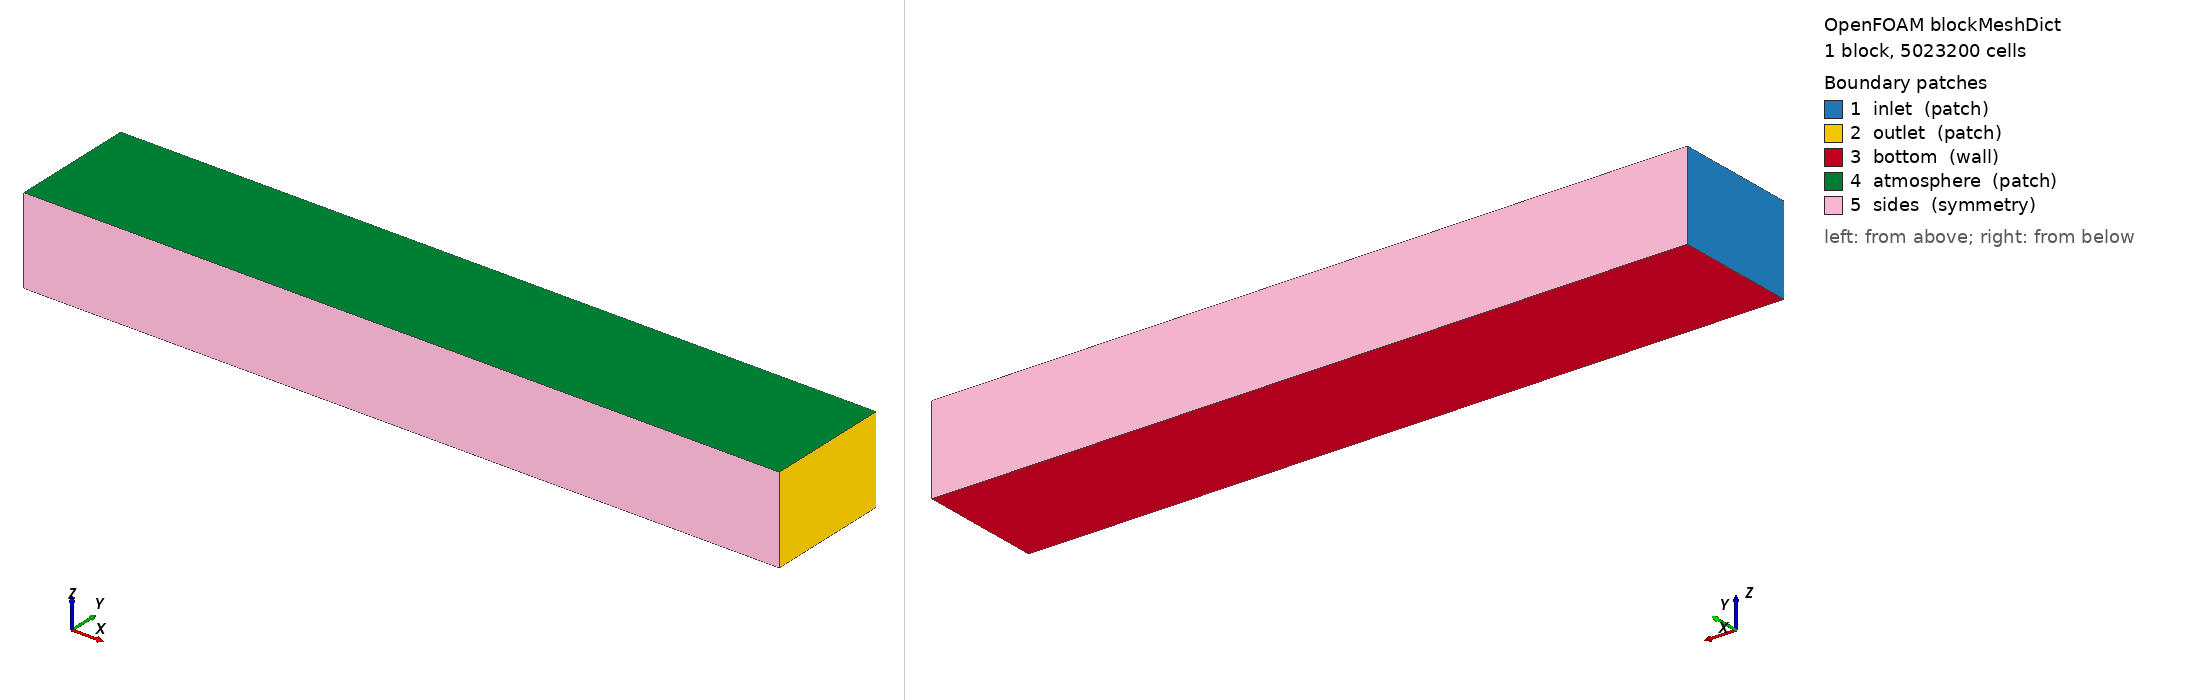

OpenFOAM case: the mesh blockMesh builds from blockMeshDict, 1 block(s), 5023200 cells. Boundary patches (legend numbers): 1 inlet (patch), 2 outlet (patch), 3 bottom (wall), 4 atmosphere (patch), 5 sides (symmetry). Left view from above one corner, right view from below the opposite corner. Boundary conditions: 5 field file(s) under 0/; 0 of 5 drawn patches have an entry in a shipped field file.

=== system/blockMeshDict ===
/*--------------------------------*- C++ -*----------------------------------*\
| =========                 |                                                 |
| \\      /  F ield         | OpenFOAM: The Open Source CFD Toolbox           |
|  \\    /   O peration     | Version:  v2306                                 |
|   \\  /    A nd           | Website:  www.openfoam.com                      |
|    \\/     M anipulation  |                                                 |
\*---------------------------------------------------------------------------*/
FoamFile
{
    version     2.0;
    format      ascii;
    class       dictionary;
    object      blockMeshDict;
}
// * * * * * * * * * * * * * * * * * * * * * * * * * * * * * * * * * * * * * //

convertToMeters 1;

vertices
(
    (-400 -80 -80)   // 0
    ( 561 -80 -80)   // 1
    ( 561  80 -80)   // 2
    (-400  80 -80)   // 3
    (-400 -80  30)   // 4
    ( 561 -80  30)   // 5
    ( 561  80  30)   // 6
    (-400  80  30)   // 7
);

blocks
(
    hex (0 1 2 3 4 5 6 7) (650 56 138)
    simpleGrading
    (
        // x: [ -400,260 ] 550 @ 1.2 m | [260,561] 100 graded x4 (1.39->5.6 m)
        (
            (660 550 1)
            (301 100 4)
        )
        // y: 30 m graded 6.8->1.7 m | 100 m @ 2.5 m | mirrored
        (
            (30 8 0.25)
            (100 40 1)
            (30 8 4)
        )
        // z: bed [-80,-30] 5.0->1.8 m | [-30,-14] 1.6->0.32 m |
        //    wave band [-14,12] 87 @ 0.30 m | air [12,30] 0.66->1.96 m
        (
            (50 16 0.35)
            (16 20 0.2)
            (26 87 1)
            (18 15 3)
        )
    )
);

edges ( );

boundary
(
    inlet      { type patch;    faces ( (0 4 7 3) ); }
    outlet     { type patch;    faces ( (1 2 6 5) ); }
    bottom     { type wall;     faces ( (0 3 2 1) ); }
    atmosphere { type patch;    faces ( (4 5 6 7) ); }
    sides      { type symmetry; faces ( (0 1 5 4) (3 7 6 2) ); }
);

mergePatchPairs ( );

// ************************************************************************* //


=== system/controlDict ===
/*--------------------------------*- C++ -*----------------------------------*\
| =========                 |                                                 |
| \\      /  F ield         | OpenFOAM: The Open Source CFD Toolbox           |
|  \\    /   O peration     | Version:  2306                                  |
|   \\  /    A nd           | Website:  www.openfoam.com                      |
|    \\/     M anipulation  |                                                 |
\*---------------------------------------------------------------------------*/
// * * * * * * * * * * * * * * * * * * * * * * * * * * * * * * * * * * * * * //
FoamFile
{
    version         2;
    format          ascii;
    class           dictionary;
    object          controlDict;
}

application     overWaveDyMFoam;

libs            ( overset fvMotionSolvers "librigidBodyMooring.so" );

startFrom       latestTime;

startTime       0;

stopAt          endTime;

endTime         380;

deltaT          0.002;

writeControl    adjustableRunTime;

writeInterval   1;

purgeWrite      2;

writeFormat     binary;

writePrecision  8;

writeCompression on;

timeFormat      general;

timePrecision   6;

runTimeModifiable yes;

adjustTimeStep  yes;

maxCo           0.5;

maxAlphaCo      0.25;

maxDeltaT       0.0125;

functions
{
    forces
    {
        type            forces;
        libs            ( forces );
        patches         ( float );
        rhoInf          1025;
        log             on;
        writeControl    timeStep;
        writeInterval   1;
        CofR            ( 6.1468 0 -13.4286 );
    }
    waterVolume
    {
        type            volFieldValue;
        libs            ( fieldFunctionObjects );
        fields          ( alpha.water );
        operation       volIntegrate;
        regionType      all;
        writeControl    timeStep;
        writeInterval   1;
        log             on;
        writeFields     no;
    }
    waterVolumeC1
    {
        type            volFieldValue;
        libs            ( fieldFunctionObjects );
        fields          ( alpha.water );
        operation       volIntegrate;
        regionType      cellZone;
        name            c1Zone;
        writeControl    timeStep;
        writeInterval   1;
        log             off;
        writeFields     no;
    }
    waterFluxInlet
    {
        type            surfaceFieldValue;
        libs            ( fieldFunctionObjects );
        regionType      patch;
        name            inlet;
        operation       sum;
        fields          ( phi );
        surfaceFormat   none;
        writeFields     no;
        writeControl    timeStep;
        writeInterval   1;
        log             off;
    }
    waterFluxOutlet
    {
        type            surfaceFieldValue;
        libs            ( fieldFunctionObjects );
        regionType      patch;
        name            outlet;
        operation       sum;
        fields          ( phi );
        surfaceFormat   none;
        writeFields     no;
        writeControl    timeStep;
        writeInterval   1;
        log             off;
    }
    UMinMax
    {
        type            fieldMinMax;
        libs            ( fieldFunctionObjects );
        fields          ( U );
        mode            magnitude;
        location        yes;
        writeControl    timeStep;
        writeInterval   1;
        log             on;
    }
    surfaceElevation
    {
        type            surfaceElevation;
        libs            ( "libwaves2FoamSampling.so" );
        writeControl    adjustableRunTime;
        writeInterval   0.1;
        setFormat       raw;
        interpolationScheme cellPoint;
        fields          ( alpha.water );
        sets            ( y0_000 { type uniform ; axis z ; start ( -396 0 -12 ) ; end ( -396 0 12 ) ; nPoints 200 ; } y0_001 { type uniform ; axis z ; start ( -384 0 -12 ) ; end ( -384 0 12 ) ; nPoints 200 ; } y0_002 { type uniform ; axis z ; start ( -372 0 -12 ) ; end ( -372 0 12 ) ; nPoints 200 ; } y0_003 { type uniform ; axis z ; start ( -360 0 -12 ) ; end ( -360 0 12 ) ; nPoints 200 ; } y0_004 { type uniform ; axis z ; start ( -348 0 -12 ) ; end ( -348 0 12 ) ; nPoints 200 ; } y0_005 { type uniform ; axis z ; start ( -336 0 -12 ) ; end ( -336 0 12 ) ; nPoints 200 ; } y0_006 { type uniform ; axis z ; start ( -324 0 -12 ) ; end ( -324 0 12 ) ; nPoints 200 ; } y0_007 { type uniform ; axis z ; start ( -312 0 -12 ) ; end ( -312 0 12 ) ; nPoints 200 ; } y0_008 { type uniform ; axis z ; start ( -300 0 -12 ) ; end ( -300 0 12 ) ; nPoints 200 ; } y0_009 { type uniform ; axis z ; start ( -288 0 -12 ) ; end ( -288 0 12 ) ; nPoints 200 ; } y0_010 { type uniform ; axis z ; start ( -276 0 -12 ) ; end ( -276 0 12 ) ; nPoints 200 ; } y0_011 { type uniform ; axis z ; start ( -264 0 -12 ) ; end ( -264 0 12 ) ; nPoints 200 ; } y0_012 { type uniform ; axis z ; start ( -252 0 -12 ) ; end ( -252 0 12 ) ; nPoints 200 ; } y0_013 { type uniform ; axis z ; start ( -240 0 -12 ) ; end ( -240 0 12 ) ; nPoints 200 ; } y0_014 { type uniform ; axis z ; start ( -228 0 -12 ) ; end ( -228 0 12 ) ; nPoints 200 ; } y0_015 { type uniform ; axis z ; start ( -216 0 -12 ) ; end ( -216 0 12 ) ; nPoints 200 ; } y0_016 { type uniform ; axis z ; start ( -204 0 -12 ) ; end ( -204 0 12 ) ; nPoints 200 ; } y0_017 { type uniform ; axis z ; start ( -192 0 -12 ) ; end ( -192 0 12 ) ; nPoints 200 ; } y0_018 { type uniform ; axis z ; start ( -180 0 -12 ) ; end ( -180 0 12 ) ; nPoints 200 ; } y0_019 { type uniform ; axis z ; start ( -168 0 -12 ) ; end ( -168 0 12 ) ; nPoints 200 ; } y0_020 { type uniform ; axis z ; start ( -156 0 -12 ) ; end ( -156 0 12 ) ; nPoints 200 ; } y0_021 { type uniform ; axis z ; start ( -144 0 -12 ) ; end ( -144 0 12 ) ; nPoints 200 ; } y0_022 { type uniform ; axis z ; start ( -132 0 -12 ) ; end ( -132 0 12 ) ; nPoints 200 ; } y0_023 { type uniform ; axis z ; start ( -120 0 -12 ) ; end ( -120 0 12 ) ; nPoints 200 ; } y0_024 { type uniform ; axis z ; start ( -108 0 -12 ) ; end ( -108 0 12 ) ; nPoints 200 ; } y0_025 { type uniform ; axis z ; start ( -96 0 -12 ) ; end ( -96 0 12 ) ; nPoints 200 ; } y0_026 { type uniform ; axis z ; start ( -84 0 -12 ) ; end ( -84 0 12 ) ; nPoints 200 ; } y0_027 { type uniform ; axis z ; start ( -72 0 -12 ) ; end ( -72 0 12 ) ; nPoints 200 ; } y0_028 { type uniform ; axis z ; start ( -60 0 -12 ) ; end ( -60 0 12 ) ; nPoints 200 ; } y0_029 { type uniform ; axis z ; start ( -54 0 -12 ) ; end ( -54 0 12 ) ; nPoints 200 ; } y0_030 { type uniform ; axis z ; start ( 48 0 -12 ) ; end ( 48 0 12 ) ; nPoints 200 ; } y0_031 { type uniform ; axis z ; start ( 60 0 -12 ) ; end ( 60 0 12 ) ; nPoints 200 ; } y0_032 { type uniform ; axis z ; start ( 72 0 -12 ) ; end ( 72 0 12 ) ; nPoints 200 ; } y0_033 { type uniform ; axis z ; start ( 84 0 -12 ) ; end ( 84 0 12 ) ; nPoints 200 ; } y0_034 { type uniform ; axis z ; start ( 96 0 -12 ) ; end ( 96 0 12 ) ; nPoints 200 ; } y0_035 { type uniform ; axis z ; start ( 108 0 -12 ) ; end ( 108 0 12 ) ; nPoints 200 ; } y0_036 { type uniform ; axis z ; start ( 120 0 -12 ) ; end ( 120 0 12 ) ; nPoints 200 ; } y0_037 { type uniform ; axis z ; start ( 132 0 -12 ) ; end ( 132 0 12 ) ; nPoints 200 ; } y0_038 { type uniform ; axis z ; start ( 144 0 -12 ) ; end ( 144 0 12 ) ; nPoints 200 ; } y0_039 { type uniform ; axis z ; start ( 156 0 -12 ) ; end ( 156 0 12 ) ; nPoints 200 ; } y0_040 { type uniform ; axis z ; start ( 168 0 -12 ) ; end ( 168 0 12 ) ; nPoints 200 ; } y0_041 { type uniform ; axis z ; start ( 180 0 -12 ) ; end ( 180 0 12 ) ; nPoints 200 ; } y0_042 { type uniform ; axis z ; start ( 192 0 -12 ) ; end ( 192 0 12 ) ; nPoints 200 ; } y0_043 { type uniform ; axis z ; start ( 204 0 -12 ) ; end ( 204 0 12 ) ; nPoints 200 ; } y0_044 { type uniform ; axis z ; start ( 216 0 -12 ) ; end ( 216 0 12 ) ; nPoints 200 ; } y0_045 { type uniform ; axis z ; start ( 228 0 -12 ) ; end ( 228 0 12 ) ; nPoints 200 ; } y0_046 { type uniform ; axis z ; start ( 240 0 -12 ) ; end ( 240 0 12 ) ; nPoints 200 ; } y0_047 { type uniform ; axis z ; start ( 252 0 -12 ) ; end ( 252 0 12 ) ; nPoints 200 ; } y0_048 { type uniform ; axis z ; start ( 264 0 -12 ) ; end ( 264 0 12 ) ; nPoints 200 ; } y0_049 { type uniform ; axis z ; start ( 276 0 -12 ) ; end ( 276 0 12 ) ; nPoints 200 ; } y0_050 { type uniform ; axis z ; start ( 288 0 -12 ) ; end ( 288 0 12 ) ; nPoints 200 ; } y0_051 { type uniform ; axis z ; start ( 300 0 -12 ) ; end ( 300 0 12 ) ; nPoints 200 ; } y0_052 { type uniform ; axis z ; start ( 312 0 -12 ) ; end ( 312 0 12 ) ; nPoints 200 ; } y0_053 { type uniform ; axis z ; start ( 324 0 -12 ) ; end ( 324 0 12 ) ; nPoints 200 ; } y0_054 { type uniform ; axis z ; start ( 336 0 -12 ) ; end ( 336 0 12 ) ; nPoints 200 ; } y0_055 { type uniform ; axis z ; start ( 348 0 -12 ) ; end ( 348 0 12 ) ; nPoints 200 ; } y0_056 { type uniform ; axis z ; start ( 360 0 -12 ) ; end ( 360 0 12 ) ; nPoints 200 ; } y0_057 { type uniform ; axis z ; start ( 372 0 -12 ) ; end ( 372 0 12 ) ; nPoints 200 ; } y0_058 { type uniform ; axis z ; start ( 384 0 -12 ) ; end ( 384 0 12 ) ; nPoints 200 ; } y0_059 { type uniform ; axis z ; start ( 396 0 -12 ) ; end ( 396 0 12 ) ; nPoints 200 ; } y0_060 { type uniform ; axis z ; start ( 408 0 -12 ) ; end ( 408 0 12 ) ; nPoints 200 ; } y0_061 { type uniform ; axis z ; start ( 420 0 -12 ) ; end ( 420 0 12 ) ; nPoints 200 ; } y0_062 { type uniform ; axis z ; start ( 432 0 -12 ) ; end ( 432 0 12 ) ; nPoints 200 ; } y0_063 { type uniform ; axis z ; start ( 444 0 -12 ) ; end ( 444 0 12 ) ; nPoints 200 ; } y0_064 { type uniform ; axis z ; start ( 456 0 -12 ) ; end ( 456 0 12 ) ; nPoints 200 ; } y0_065 { type uniform ; axis z ; start ( 468 0 -12 ) ; end ( 468 0 12 ) ; nPoints 200 ; } y0_066 { type uniform ; axis z ; start ( 480 0 -12 ) ; end ( 480 0 12 ) ; nPoints 200 ; } y0_067 { type uniform ; axis z ; start ( 492 0 -12 ) ; end ( 492 0 12 ) ; nPoints 200 ; } y0_068 { type uniform ; axis z ; start ( 504 0 -12 ) ; end ( 504 0 12 ) ; nPoints 200 ; } y0_069 { type uniform ; axis z ; start ( 516 0 -12 ) ; end ( 516 0 12 ) ; nPoints 200 ; } y0_070 { type uniform ; axis z ; start ( 528 0 -12 ) ; end ( 528 0 12 ) ; nPoints 200 ; } y0_071 { type uniform ; axis z ; start ( 540 0 -12 ) ; end ( 540 0 12 ) ; nPoints 200 ; } ym60_000 { type uniform ; axis z ; start ( -390 -60 -12 ) ; end ( -390 -60 12 ) ; nPoints 200 ; } ym60_001 { type uniform ; axis z ; start ( -330 -60 -12 ) ; end ( -330 -60 12 ) ; nPoints 200 ; } ym60_002 { type uniform ; axis z ; start ( -270 -60 -12 ) ; end ( -270 -60 12 ) ; nPoints 200 ; } ym60_003 { type uniform ; axis z ; start ( -210 -60 -12 ) ; end ( -210 -60 12 ) ; nPoints 200 ; } ym60_004 { type uniform ; axis z ; start ( -150 -60 -12 ) ; end ( -150 -60 12 ) ; nPoints 200 ; } ym60_005 { type uniform ; axis z ; start ( -90 -60 -12 ) ; end ( -90 -60 12 ) ; nPoints 200 ; } ym60_006 { type uniform ; axis z ; start ( -30 -60 -12 ) ; end ( -30 -60 12 ) ; nPoints 200 ; } ym60_007 { type uniform ; axis z ; start ( 30 -60 -12 ) ; end ( 30 -60 12 ) ; nPoints 200 ; } ym60_008 { type uniform ; axis z ; start ( 90 -60 -12 ) ; end ( 90 -60 12 ) ; nPoints 200 ; } ym60_009 { type uniform ; axis z ; start ( 150 -60 -12 ) ; end ( 150 -60 12 ) ; nPoints 200 ; } ym60_010 { type uniform ; axis z ; start ( 210 -60 -12 ) ; end ( 210 -60 12 ) ; nPoints 200 ; } ym60_011 { type uniform ; axis z ; start ( 270 -60 -12 ) ; end ( 270 -60 12 ) ; nPoints 200 ; } ym60_012 { type uniform ; axis z ; start ( 330 -60 -12 ) ; end ( 330 -60 12 ) ; nPoints 200 ; } ym60_013 { type uniform ; axis z ; start ( 390 -60 -12 ) ; end ( 390 -60 12 ) ; nPoints 200 ; } ym60_014 { type uniform ; axis z ; start ( 450 -60 -12 ) ; end ( 450 -60 12 ) ; nPoints 200 ; } ym60_015 { type uniform ; axis z ; start ( 510 -60 -12 ) ; end ( 510 -60 12 ) ; nPoints 200 ; } yp60_000 { type uniform ; axis z ; start ( -390 60 -12 ) ; end ( -390 60 12 ) ; nPoints 200 ; } yp60_001 { type uniform ; axis z ; start ( -330 60 -12 ) ; end ( -330 60 12 ) ; nPoints 200 ; } yp60_002 { type uniform ; axis z ; start ( -270 60 -12 ) ; end ( -270 60 12 ) ; nPoints 200 ; } yp60_003 { type uniform ; axis z ; start ( -210 60 -12 ) ; end ( -210 60 12 ) ; nPoints 200 ; } yp60_004 { type uniform ; axis z ; start ( -150 60 -12 ) ; end ( -150 60 12 ) ; nPoints 200 ; } yp60_005 { type uniform ; axis z ; start ( -90 60 -12 ) ; end ( -90 60 12 ) ; nPoints 200 ; } yp60_006 { type uniform ; axis z ; start ( -30 60 -12 ) ; end ( -30 60 12 ) ; nPoints 200 ; } yp60_007 { type uniform ; axis z ; start ( 30 60 -12 ) ; end ( 30 60 12 ) ; nPoints 200 ; } yp60_008 { type uniform ; axis z ; start ( 90 60 -12 ) ; end ( 90 60 12 ) ; nPoints 200 ; } yp60_009 { type uniform ; axis z ; start ( 150 60 -12 ) ; end ( 150 60 12 ) ; nPoints 200 ; } yp60_010 { type uniform ; axis z ; start ( 210 60 -12 ) ; end ( 210 60 12 ) ; nPoints 200 ; } yp60_011 { type uniform ; axis z ; start ( 270 60 -12 ) ; end ( 270 60 12 ) ; nPoints 200 ; } yp60_012 { type uniform ; axis z ; start ( 330 60 -12 ) ; end ( 330 60 12 ) ; nPoints 200 ; } yp60_013 { type uniform ; axis z ; start ( 390 60 -12 ) ; end ( 390 60 12 ) ; nPoints 200 ; } yp60_014 { type uniform ; axis z ; start ( 450 60 -12 ) ; end ( 450 60 12 ) ; nPoints 200 ; } yp60_015 { type uniform ; axis z ; start ( 510 60 -12 ) ; end ( 510 60 12 ) ; nPoints 200 ; } ring_ym54 { type uniform ; axis z ; start ( 0 -54 -12 ) ; end ( 0 -54 12 ) ; nPoints 200 ; } ring_yp54 { type uniform ; axis z ; start ( 0 54 -12 ) ; end ( 0 54 12 ) ; nPoints 200 ; } );
    }
    uProbes
    {
        type            probes;
        libs            ( sampling );
        writeControl    adjustableRunTime;
        writeInterval   0.1;
        fields          ( U );
        probeLocations  ( ( -200 0 -79 ) ( -200 0 -70 ) ( -200 0 -60 ) ( -200 0 -50 ) ( -200 0 -40 ) ( -200 0 -30 ) ( -200 0 -25 ) ( -200 0 -20 ) ( -200 0 -16 ) ( -200 0 -12 ) ( -200 0 -9 ) ( -200 0 -7 ) ( -200 0 -5 ) ( -200 0 -4 ) ( -200 0 -3 ) ( -100 0 -79 ) ( -100 0 -70 ) ( -100 0 -60 ) ( -100 0 -50 ) ( -100 0 -40 ) ( -100 0 -30 ) ( -100 0 -25 ) ( -100 0 -20 ) ( -100 0 -16 ) ( -100 0 -12 ) ( -100 0 -9 ) ( -100 0 -7 ) ( -100 0 -5 ) ( -100 0 -4 ) ( -100 0 -3 ) ( 150 0 -79 ) ( 150 0 -70 ) ( 150 0 -60 ) ( 150 0 -50 ) ( 150 0 -40 ) ( 150 0 -30 ) ( 150 0 -25 ) ( 150 0 -20 ) ( 150 0 -16 ) ( 150 0 -12 ) ( 150 0 -9 ) ( 150 0 -7 ) ( 150 0 -5 ) ( 150 0 -4 ) ( 150 0 -3 ) );
    }
    rigidBodyState
    {
        type            of2RigidBodyStateWriter;
        libs            ( "libOF2.so" );
        writeControl    writeTime;
    }
}


// ************************************************************************* //
